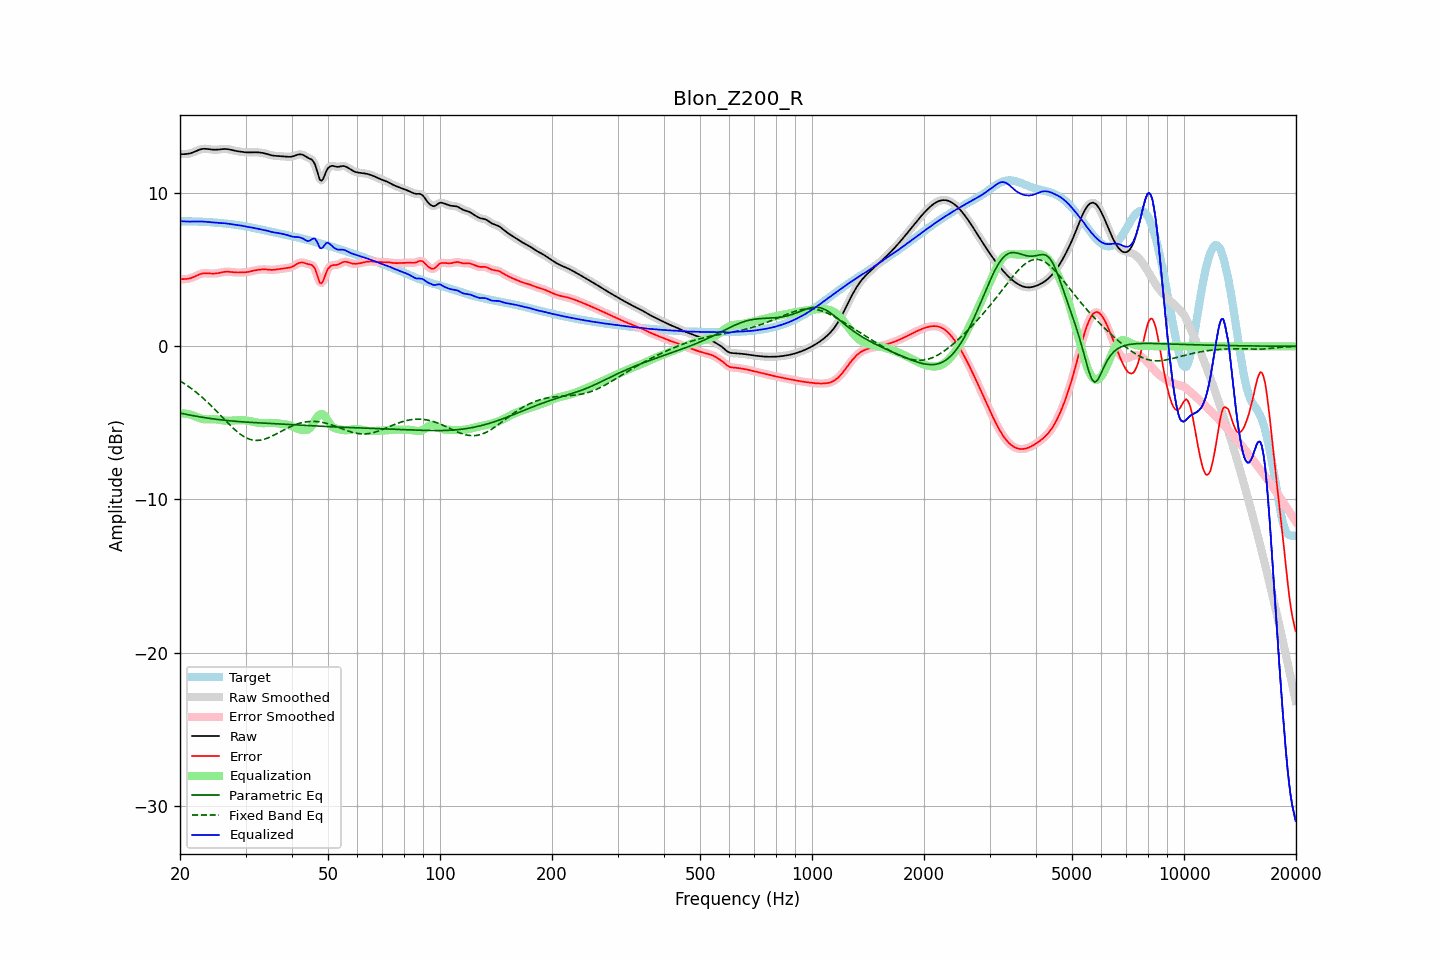

Values plotted in this chart, from the file beside it:
frequency, raw, error, smoothed, error_smoothed, equalization, parametric_eq, fixed_band_eq, equalized_raw, equalized_smoothed, target
20.00, 12.55, 4.39, 12.55, 4.39, -4.38, -4.36, -2.26, 8.17, 8.17, 8.16
20.20, 12.55, 4.39, 12.55, 4.39, -4.38, -4.38, -2.32, 8.17, 8.17, 8.16
20.40, 12.55, 4.39, 12.55, 4.39, -4.38, -4.40, -2.39, 8.16, 8.16, 8.16
20.61, 12.55, 4.39, 12.55, 4.39, -4.39, -4.42, -2.46, 8.16, 8.16, 8.16
20.81, 12.56, 4.40, 12.56, 4.40, -4.41, -4.44, -2.53, 8.15, 8.15, 8.16
21.02, 12.57, 4.41, 12.57, 4.41, -4.42, -4.46, -2.60, 8.15, 8.15, 8.16
21.23, 12.59, 4.43, 12.59, 4.43, -4.45, -4.49, -2.67, 8.14, 8.15, 8.16
21.44, 12.62, 4.46, 12.62, 4.46, -4.47, -4.51, -2.75, 8.15, 8.15, 8.16
21.66, 12.66, 4.50, 12.66, 4.50, -4.51, -4.53, -2.83, 8.15, 8.15, 8.16
21.87, 12.70, 4.55, 12.70, 4.55, -4.56, -4.54, -2.91, 8.15, 8.15, 8.15
22.09, 12.75, 4.60, 12.75, 4.60, -4.60, -4.56, -2.99, 8.15, 8.15, 8.15
22.31, 12.80, 4.65, 12.79, 4.65, -4.64, -4.58, -3.08, 8.15, 8.15, 8.15
22.54, 12.84, 4.69, 12.84, 4.69, -4.68, -4.60, -3.17, 8.15, 8.15, 8.14
22.76, 12.87, 4.73, 12.87, 4.73, -4.72, -4.62, -3.26, 8.15, 8.15, 8.14
22.99, 12.89, 4.76, 12.89, 4.75, -4.74, -4.63, -3.35, 8.15, 8.15, 8.13
23.22, 12.90, 4.77, 12.90, 4.77, -4.76, -4.65, -3.45, 8.14, 8.14, 8.13
23.45, 12.90, 4.77, 12.90, 4.77, -4.77, -4.67, -3.54, 8.13, 8.13, 8.12
23.69, 12.89, 4.77, 12.89, 4.77, -4.77, -4.68, -3.64, 8.12, 8.12, 8.12
23.92, 12.87, 4.76, 12.87, 4.76, -4.76, -4.70, -3.74, 8.11, 8.11, 8.11
24.16, 12.86, 4.75, 12.86, 4.75, -4.76, -4.71, -3.84, 8.10, 8.10, 8.10
24.40, 12.85, 4.75, 12.85, 4.75, -4.76, -4.73, -3.95, 8.09, 8.09, 8.10
24.65, 12.84, 4.75, 12.84, 4.75, -4.76, -4.74, -4.05, 8.08, 8.08, 8.09
24.89, 12.84, 4.76, 12.84, 4.76, -4.77, -4.76, -4.16, 8.07, 8.07, 8.08
25.14, 12.84, 4.77, 12.84, 4.77, -4.78, -4.77, -4.27, 8.06, 8.06, 8.07
25.39, 12.85, 4.79, 12.85, 4.79, -4.79, -4.78, -4.38, 8.06, 8.06, 8.06
25.65, 12.86, 4.81, 12.86, 4.81, -4.81, -4.80, -4.48, 8.05, 8.05, 8.05
25.91, 12.87, 4.83, 12.87, 4.83, -4.83, -4.81, -4.59, 8.05, 8.05, 8.04
26.16, 12.88, 4.85, 12.88, 4.85, -4.84, -4.82, -4.70, 8.04, 8.04, 8.03
26.43, 12.89, 4.86, 12.89, 4.86, -4.85, -4.83, -4.81, 8.03, 8.03, 8.02
26.69, 12.88, 4.87, 12.88, 4.87, -4.86, -4.84, -4.92, 8.02, 8.02, 8.01
26.96, 12.87, 4.87, 12.87, 4.87, -4.86, -4.85, -5.03, 8.01, 8.01, 8.00
27.23, 12.85, 4.86, 12.85, 4.86, -4.86, -4.86, -5.13, 7.99, 7.99, 7.99
27.50, 12.82, 4.85, 12.83, 4.85, -4.85, -4.87, -5.24, 7.97, 7.97, 7.97
27.77, 12.80, 4.84, 12.80, 4.84, -4.84, -4.88, -5.34, 7.96, 7.96, 7.96
28.05, 12.77, 4.83, 12.78, 4.83, -4.84, -4.89, -5.43, 7.94, 7.94, 7.95
28.33, 12.75, 4.82, 12.75, 4.82, -4.83, -4.90, -5.52, 7.93, 7.93, 7.93
28.62, 12.74, 4.82, 12.74, 4.82, -4.82, -4.91, -5.61, 7.91, 7.91, 7.92
28.90, 12.72, 4.82, 12.72, 4.82, -4.82, -4.92, -5.70, 7.90, 7.90, 7.90
29.19, 12.71, 4.82, 12.71, 4.82, -4.82, -4.93, -5.77, 7.89, 7.89, 7.88
29.48, 12.69, 4.83, 12.69, 4.83, -4.82, -4.93, -5.84, 7.87, 7.87, 7.87
29.78, 12.68, 4.83, 12.68, 4.83, -4.83, -4.94, -5.91, 7.85, 7.85, 7.85
30.08, 12.67, 4.84, 12.67, 4.84, -4.84, -4.95, -5.96, 7.82, 7.82, 7.83
30.38, 12.66, 4.85, 12.66, 4.85, -4.86, -4.95, -6.02, 7.80, 7.80, 7.81
30.68, 12.66, 4.87, 12.66, 4.87, -4.88, -4.96, -6.05, 7.78, 7.78, 7.79
30.99, 12.66, 4.90, 12.66, 4.90, -4.90, -4.97, -6.09, 7.77, 7.77, 7.77
31.30, 12.67, 4.92, 12.67, 4.92, -4.92, -4.97, -6.11, 7.75, 7.75, 7.75
31.61, 12.67, 4.95, 12.67, 4.95, -4.94, -4.98, -6.13, 7.73, 7.73, 7.73
31.93, 12.67, 4.97, 12.67, 4.97, -4.96, -4.99, -6.14, 7.71, 7.71, 7.70
32.24, 12.67, 4.99, 12.67, 4.99, -4.98, -4.99, -6.14, 7.68, 7.68, 7.68
32.57, 12.66, 5.00, 12.66, 5.00, -5.00, -5.00, -6.14, 7.66, 7.66, 7.66
32.89, 12.65, 5.01, 12.65, 5.01, -5.01, -5.00, -6.13, 7.64, 7.64, 7.64
33.22, 12.64, 5.02, 12.64, 5.02, -5.02, -5.01, -6.10, 7.62, 7.62, 7.62
33.55, 12.62, 5.02, 12.62, 5.02, -5.02, -5.01, -6.08, 7.60, 7.60, 7.59
33.89, 12.59, 5.02, 12.59, 5.02, -5.01, -5.02, -6.05, 7.58, 7.58, 7.57
34.23, 12.56, 5.01, 12.56, 5.01, -5.01, -5.03, -6.01, 7.55, 7.55, 7.55
34.57, 12.53, 5.00, 12.53, 5.00, -5.01, -5.03, -5.97, 7.52, 7.52, 7.53
34.92, 12.50, 4.99, 12.50, 4.99, -5.00, -5.04, -5.92, 7.49, 7.50, 7.50
35.27, 12.47, 4.99, 12.47, 4.99, -5.00, -5.04, -5.87, 7.47, 7.47, 7.48
35.62, 12.45, 4.99, 12.45, 4.99, -5.00, -5.05, -5.82, 7.45, 7.45, 7.46
35.97, 12.44, 5.00, 12.44, 5.00, -5.01, -5.05, -5.77, 7.43, 7.43, 7.44
... 635 more rows
